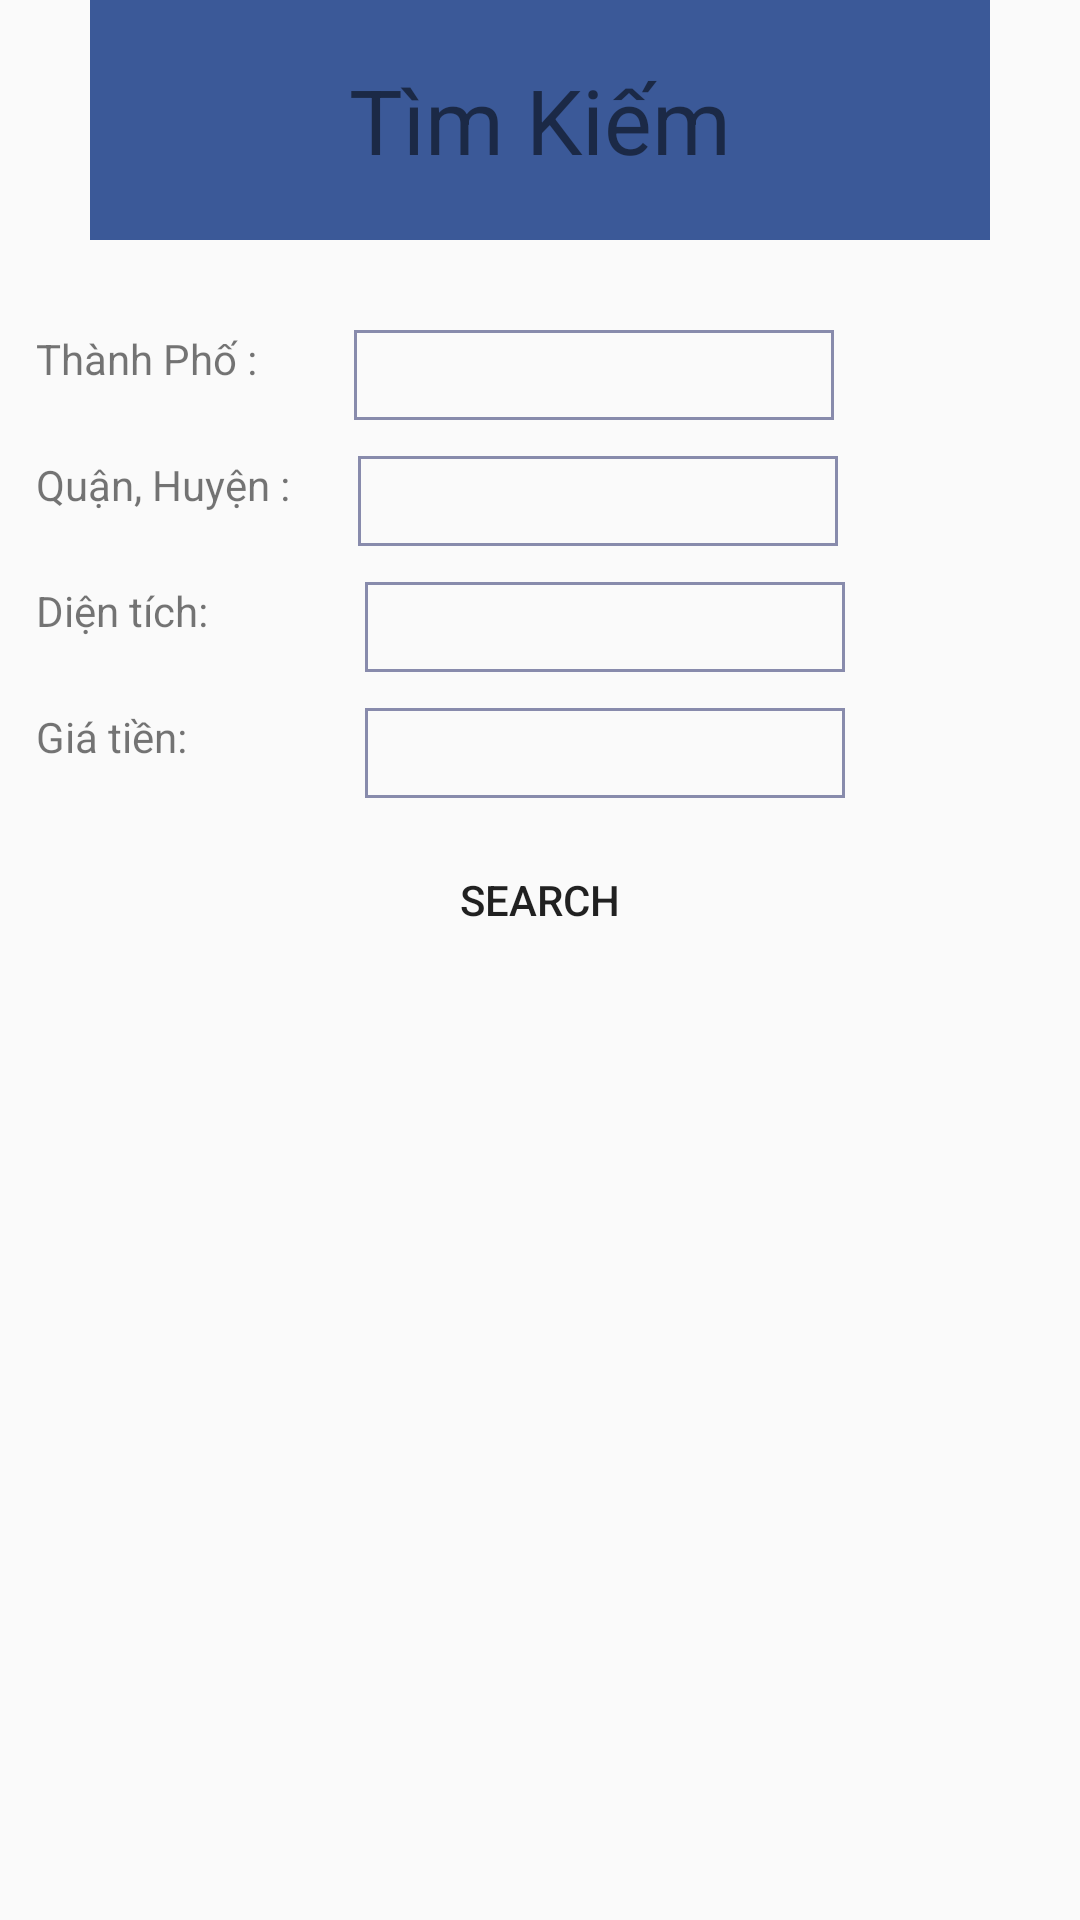

This screen was rendered from an Android layout file. Write that file and the resources it references.
<!-- AndroidManifest.xml: application theme AppTheme -->
<!-- res/layout/search_fragment.xml -->
<?xml version="1.0" encoding="utf-8"?>
<LinearLayout xmlns:android="http://schemas.android.com/apk/res/android"
    android:layout_width="match_parent"
    android:layout_height="300dp"
    android:layout_centerVertical="true"
    android:minHeight="300dp"
    android:minWidth="300dp"
    android:orientation="vertical">

    <TextView
        android:text="Tìm Kiếm"
        android:textSize="30sp"
        android:textColor="@color/dc_white"
        android:layout_gravity="center_horizontal"
        android:layout_marginTop="0dp"
        android:gravity="center"
        android:background="@color/colorPrimary"
        android:layout_width="300dp"
        android:layout_height="80dp" />

    <LinearLayout
        android:layout_width="match_parent"
        android:layout_height="wrap_content"
        android:layout_marginTop="30dp">

        <TextView
            android:layout_width="wrap_content"
            android:layout_height="wrap_content"
            android:layout_marginLeft="12dp"
            android:layout_marginRight="24dp"
            android:text="Thành Phố : "
            android:textSize="14sp" />

        <Spinner
            android:id="@+id/spinner_thanh_pho"
            android:layout_width="160dp"
            android:layout_height="wrap_content"
            android:layout_marginLeft="5dp"
            android:background="@drawable/shape" />
    </LinearLayout>

    <LinearLayout
        android:layout_width="match_parent"
        android:layout_height="wrap_content"
        android:layout_marginTop="12dp">

        <TextView
            android:layout_width="wrap_content"
            android:layout_height="wrap_content"
            android:layout_marginLeft="12dp"
            android:layout_marginRight="24dp"
            android:text="Quận, Huyện : "
            android:textSize="14sp" />

        <Spinner
            android:gravity="center"
            android:id="@+id/spinner_quan_huyen"
            android:layout_width="160dp"
            android:layout_height="wrap_content"
            android:layout_marginLeft="-5dp"
            android:background="@drawable/shape" />

    </LinearLayout>


    <LinearLayout
        android:layout_width="match_parent"
        android:layout_height="wrap_content"
        android:layout_marginTop="12dp">

        <TextView
            android:layout_width="wrap_content"
            android:layout_height="wrap_content"
            android:layout_marginLeft="12dp"
            android:layout_marginRight="24dp"
            android:text="Diện tích: "
            android:textSize="14sp" />

        <Spinner
            android:id="@+id/spinner_dien_tich"
            android:layout_width="160dp"
            android:layout_height="wrap_content"
            android:layout_marginLeft="25dp"
            android:background="@drawable/shape" />

    </LinearLayout>

    <LinearLayout
        android:layout_width="match_parent"
        android:layout_height="wrap_content"
        android:layout_marginTop="12dp">

        <TextView
            android:layout_width="wrap_content"
            android:layout_height="wrap_content"
            android:layout_marginLeft="12dp"
            android:layout_marginRight="24dp"
            android:text="Giá tiền: "
            android:textSize="14sp" />

        <Spinner
            android:id="@+id/spinner_gia_tien"
            android:layout_width="160dp"
            android:layout_height="wrap_content"
            android:layout_marginLeft="32dp"
            android:background="@drawable/shape" />

    </LinearLayout>


    <Button
        android:id="@+id/btn_search"
        android:layout_width="wrap_content"
        android:layout_height="wrap_content"
        android:layout_gravity="center_horizontal"
        android:layout_marginTop="10dp"
        android:background="?attr/selectableItemBackground"
        android:text="Search" />


</LinearLayout>
<!-- resources referenced by this layout -->
<resources>
  <color name="colorPrimary">#3b5998</color>
  <!-- drawable shape (drawable) -->
  <?xml version="1.0" encoding="utf-8"?>
  <shape xmlns:android="http://schemas.android.com/apk/res/android"
      android:shape="rectangle">
  
      <solid android:color="#01888BAC" />
      <stroke android:color="#888BAC" android:width="1dp" />
      <size android:width="370dp"
          android:height="30dp" />
  
  </shape>
  <style name="AppTheme" parent="Theme.AppCompat.Light.NoActionBar">
          
          <item name="colorPrimary">@color/colorPrimary</item>
          <item name="colorPrimaryDark">@color/colorPrimaryDark</item>
          <item name="colorAccent">@color/colorAccent</item>
          <item name="android:statusBarColor">#00ffffff</item>
          <item name="android:windowTranslucentStatus">true</item>
      </style>
  <color name="colorPrimaryDark">#3b5998</color>
  <color name="colorAccent">#FF4081</color>
</resources>
